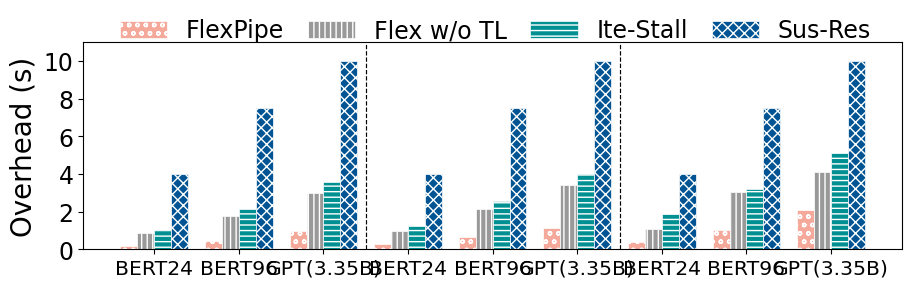

The matplotlib source for this figure:
import matplotlib.pyplot as plt
from matplotlib import ticker
import numpy as np


fig,ax=plt.subplots(1,1, figsize=(9,2.8), dpi=80)
fig.subplots_adjust(left=0.08,right=0.99,top=0.89,bottom=0.15,
                    wspace=0.23,hspace=0.1)
plt.rcParams["font.sans-serif"] = ['Calibri']
plt.rcParams["axes.unicode_minus"] = False

font_legend = {'family': 'Calibri',
         'weight': 'normal',
         'size': 17,}

ax.set_ylim(0,11)

x_axis_data = ['BERT24','BERT96','GPT(3.35B)','BERT24','BERT96','GPT(3.35B)','BERT24','BERT96','GPT(3.35B)']
#y_axis_data1 =  [4.72, 3.17, 3.26, 2.63, 3.35, 2.3, 2.8, 2.1]
y_axis_data2 = [10	,7.5	,4 ,10,	7.5,	4 ,10,	7.5,	4]
y_axis_data3 = [5.1,	3.2,	1.89 ,4.02,	2.58	,1.23 ,3.55,	2.12,	1]
y_axis_data4 = 	[4.1,	3.02,	1.08, 3.4,	2.15,	0.98 ,3	,1.76	,0.85]
y_axis_data5 = [2.1,	1.02,	0.4 ,1.13,	0.66,	0.28 ,0.98	,0.46	,0.16]
y_axis_data2.reverse()
y_axis_data3.reverse()
y_axis_data4.reverse()
y_axis_data5.reverse()
colormap = plt.get_cmap('Blues')

# 获得对应的颜色
# colors   = colormap(range(1, num + 1, 1)) # 0到255
# colors   = colormap(num)
colors= colormap(np.linspace(0.1, 1, 5))
ax.yaxis.get_offset_text().set_fontsize(16)
x_width = np.arange(0, len(x_axis_data))

x1=ax.bar(x_width-0.3 , y_axis_data5, lw=0.5,  edgecolor='white',width=0.2, label="ElaPipe", hatch="oo",zorder=0,color=[244/255,169/255,155/255])
x2=ax.bar(x_width-0.1, y_axis_data4, lw=0.5, edgecolor='white',width=0.2, label="DynaPipe", hatch="|||",zorder=0,color=[153/255,153/255,153/255])
x3=ax.bar(x_width+0.1, y_axis_data3, lw=0.5,  width=0.2, edgecolor='white', label=r"Padding",hatch="---", zorder=0,color=[1/255,144/255,146/255])
x4=ax.bar(x_width+0.3, y_axis_data2, lw=0.5,  width=0.2, edgecolor='white', label=r"Padding",hatch="xxx", zorder=0,color=[1/255,84/255,147/255])

# ax[0].legend(loc='best')

fig.legend( [x1,x2,x3,x4],['FlexPipe','Flex w/o TL','Ite-Stall','Sus-Res'],ncol =4,
             loc = 'upper center',prop = font_legend,frameon = False,bbox_to_anchor=(0.538,1.05),columnspacing=1,labelspacing=1)

plt.axvline(2.5,color='black',linestyle="--",linewidth=0.85)
plt.axvline(5.5,color='black',linestyle="--",linewidth=0.85)

ax.yaxis.get_offset_text().set_fontsize(10)
ax.set_xticks(range(0, len(x_axis_data)), x_axis_data)
ax.set_yticks([0,2,4,6,8,10])

# ax.set_xlabel('Workloads',fontsize=20)#,labelpad=18
ax.set_ylabel('Overhead (s)', fontsize=20)

ax.tick_params(axis='y',
                 labelsize=17, # y轴字体大小设置
                  )
ax.tick_params(axis='x',
                 labelsize=14.7, # y轴字体大小设置
               )


#ax[0].legend(bbox_to_anchor=(2.71,1.2),ncol=8,fancybox=True,shadow=True,fontsize=20)
# ax.grid(None, which='major', axis='both', zorder=0, linestyle='--')

plt.savefig(r".\cost3.svg",format="svg",dpi=600)



# plt.ylim(-1,1)#仅设置y轴坐标范围
plt.show()
